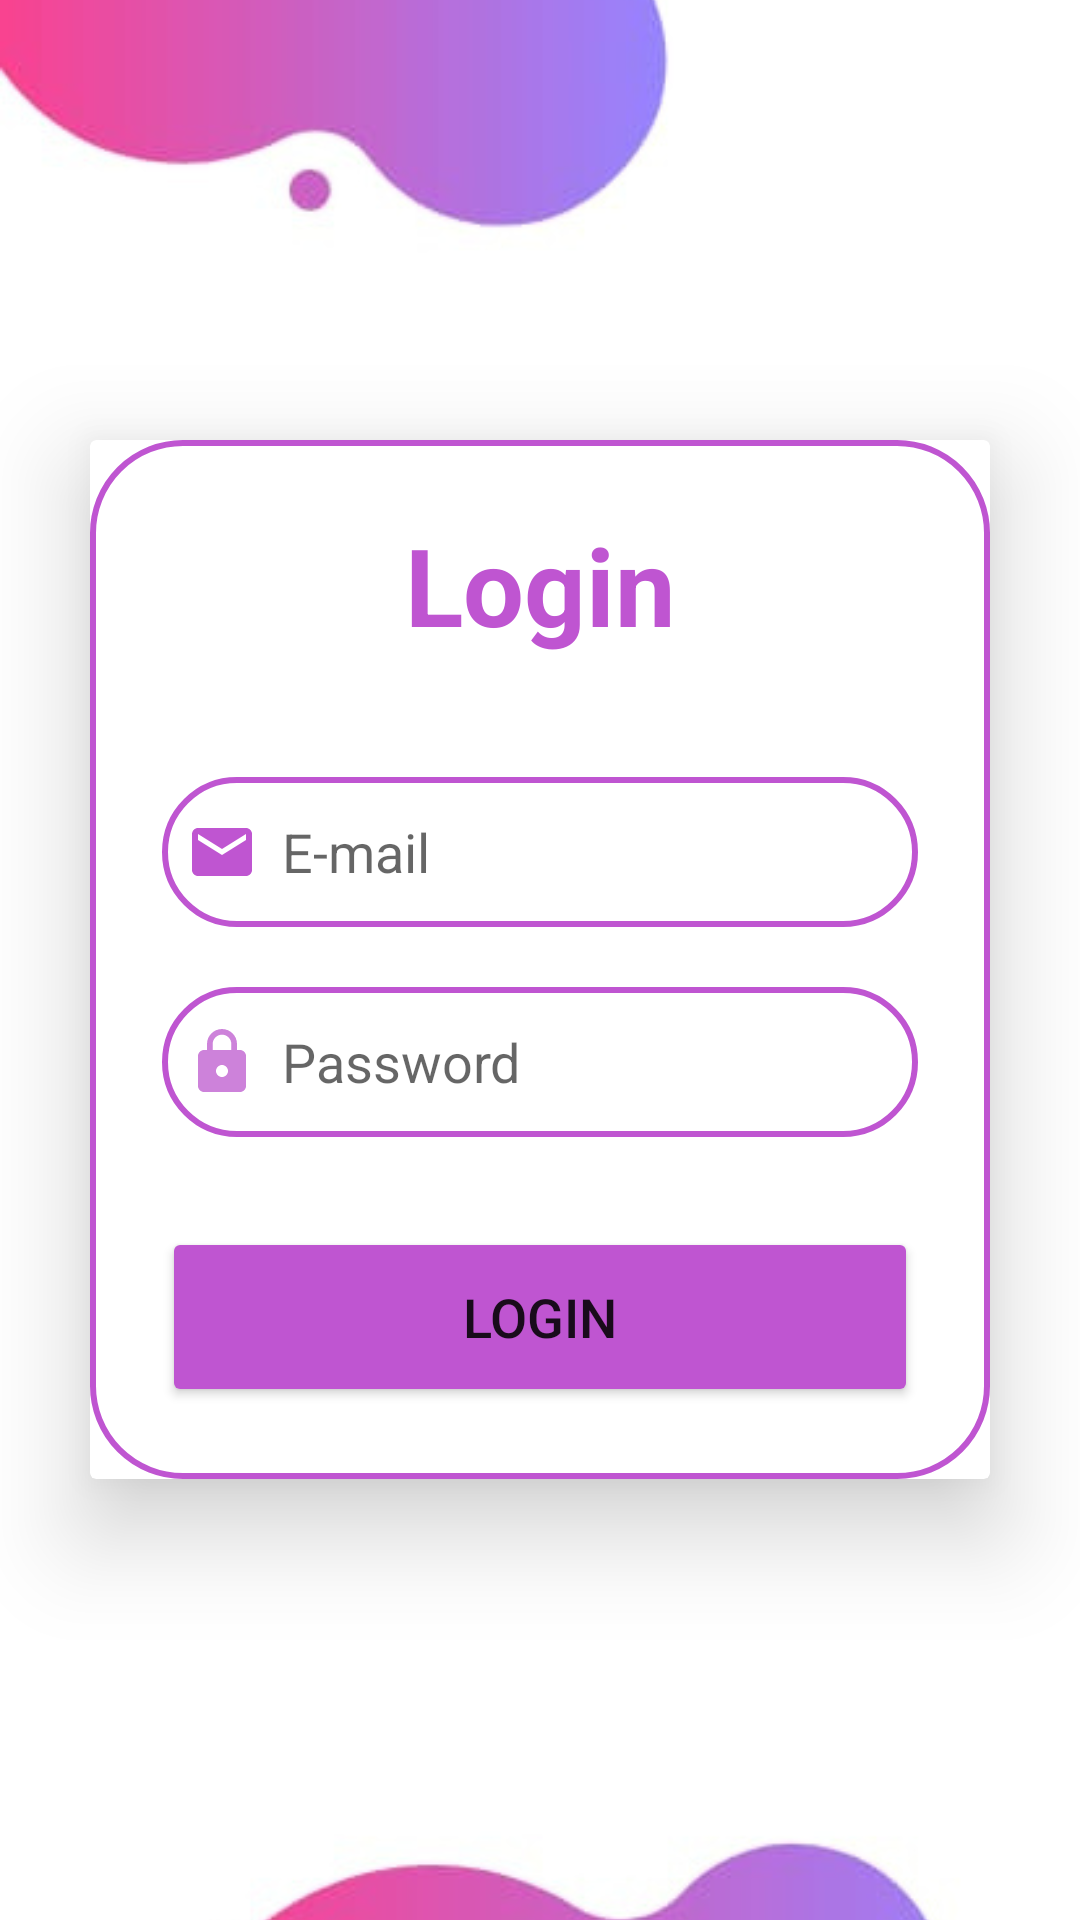

The Android layout XML behind this screen, and the referenced resources:
<!-- AndroidManifest.xml: application theme Theme.Login_4 -->
<!-- res/layout/activity_login.xml -->
<?xml version="1.0" encoding="utf-8"?>
<RelativeLayout
    xmlns:android="http://schemas.android.com/apk/res/android"
    xmlns:app="http://schemas.android.com/apk/res-auto"
    xmlns:tools="http://schemas.android.com/tools"
    android:layout_width="match_parent"
    android:layout_height="match_parent"
    android:orientation="vertical"
    android:gravity="center"
    android:background="@drawable/bgimgkrr1"
    tools:context=".MainActivity">

    <androidx.cardview.widget.CardView
        android:layout_width="match_parent"
        android:layout_height="wrap_content"
        android:layout_margin="30dp"
        app:cornerRadius="30dp"
        app:cardElevation="20dp">

        <LinearLayout
            android:layout_width="match_parent"
            android:layout_height="wrap_content"
            android:orientation="vertical"
            android:layout_gravity="center_horizontal"
            android:padding="24dp"
            android:background="@drawable/custom_edittext">


            <TextView
                android:layout_width="match_parent"
                android:layout_height="wrap_content"
                android:text="Login"
                android:id="@+id/LoginText"
                android:textSize="36sp"
                android:textAlignment="center"
                android:textStyle="bold"
                android:textColor="@color/Lavender"
                tools:ignore="HardcodedText" />

            <EditText
                android:id="@+id/username"
                android:layout_width="match_parent"
                android:layout_height="50dp"
                android:layout_marginTop="40dp"
                android:background="@drawable/custom_edittext"
                android:drawableLeft="@drawable/baseline_email_24"
                android:drawablePadding="8dp"
                android:hint="E-mail"
                android:padding="8dp"
                android:textColor="@color/black"
                tools:ignore="Autofill,HardcodedText,RtlHardcoded,TextContrastCheck,TextFields,VisualLintTextFieldSize" />

            <EditText
                android:id="@+id/password"
                android:layout_width="match_parent"
                android:layout_height="50dp"
                android:layout_marginTop="20dp"
                android:background="@drawable/custom_edittext"
                android:drawableLeft="@drawable/baseline_lock_24"
                android:drawablePadding="8dp"
                android:hint="Password"
                android:inputType="textPassword"
                android:padding="8dp"
                android:textColor="@color/black"
                tools:ignore="Autofill,HardcodedText,RtlHardcoded,TextContrastCheck,VisualLintTextFieldSize" />


            <Button
                android:id="@+id/loginbutton"
                android:layout_width="match_parent"
                android:layout_height="60dp"
                android:layout_marginTop="30dp"
                android:backgroundTint="@color/Lavender"
                android:text="Login"
                android:textSize="18sp"
                app:cornerRadius="20dp"
                tools:ignore="HardcodedText,DuplicateSpeakableTextCheck,TextContrastCheck,VisualLintButtonSize" />



        </LinearLayout>

    </androidx.cardview.widget.CardView>


</RelativeLayout>
<!-- resources referenced by this layout -->
<resources>
  <color name="Lavender">#BF55D1</color>
  <color name="black">#FF000000</color>
  <!-- drawable baseline_email_24 (drawable) -->
  <vector android:height="24dp" android:tint="@color/Lavender"
      android:viewportHeight="24" android:viewportWidth="24"
      android:width="24dp" xmlns:android="http://schemas.android.com/apk/res/android">
      <path android:fillColor="@android:color/white" android:pathData="M20,4L4,4c-1.1,0 -1.99,0.9 -1.99,2L2,18c0,1.1 0.9,2 2,2h16c1.1,0 2,-0.9 2,-2L22,6c0,-1.1 -0.9,-2 -2,-2zM20,8l-8,5 -8,-5L4,6l8,5 8,-5v2z"/>
  </vector>
  <!-- drawable baseline_lock_24 (drawable) -->
  <vector android:height="24dp" android:tint="#CD82DA"
      android:viewportHeight="24" android:viewportWidth="24"
      android:width="24dp" xmlns:android="http://schemas.android.com/apk/res/android">
      <path android:fillColor="@android:color/white" android:pathData="M18,8h-1L17,6c0,-2.76 -2.24,-5 -5,-5S7,3.24 7,6v2L6,8c-1.1,0 -2,0.9 -2,2v10c0,1.1 0.9,2 2,2h12c1.1,0 2,-0.9 2,-2L20,10c0,-1.1 -0.9,-2 -2,-2zM12,17c-1.1,0 -2,-0.9 -2,-2s0.9,-2 2,-2 2,0.9 2,2 -0.9,2 -2,2zM15.1,8L8.9,8L8.9,6c0,-1.71 1.39,-3.1 3.1,-3.1 1.71,0 3.1,1.39 3.1,3.1v2z"/>
  </vector>
  <!-- drawable bgimgkrr1: png bitmap (drawable, 103525 bytes) -->
  <!-- drawable custom_edittext (drawable) -->
  <?xml version="1.0" encoding="utf-8"?>
  <shape xmlns:android="http://schemas.android.com/apk/res/android"
      android:shape="rectangle">
  
      <stroke
          android:width="2dp"
          android:color="@color/Lavender"/>
  
      <corners
          android:radius="30dp"/>
  
  </shape>
  <style name="Theme.Login_4" parent="Theme.MaterialComponents.DayNight.NoActionBar">
          
          <item name="colorPrimary">@color/purple_500</item>
          <item name="colorPrimaryVariant">@color/purple_700</item>
          <item name="colorOnPrimary">@color/white</item>
          
          <item name="colorSecondary">@color/teal_200</item>
          <item name="colorSecondaryVariant">@color/teal_700</item>
          <item name="colorOnSecondary">@color/black</item>
          
          <item name="android:statusBarColor">?attr/colorPrimaryVariant</item>
          
      </style>
  <color name="purple_500">#FF6200EE</color>
  <color name="purple_700">#FF3700B3</color>
  <color name="white">#FFFFFFFF</color>
  <color name="teal_200">#FF03DAC5</color>
  <color name="teal_700">#FF018786</color>
</resources>
